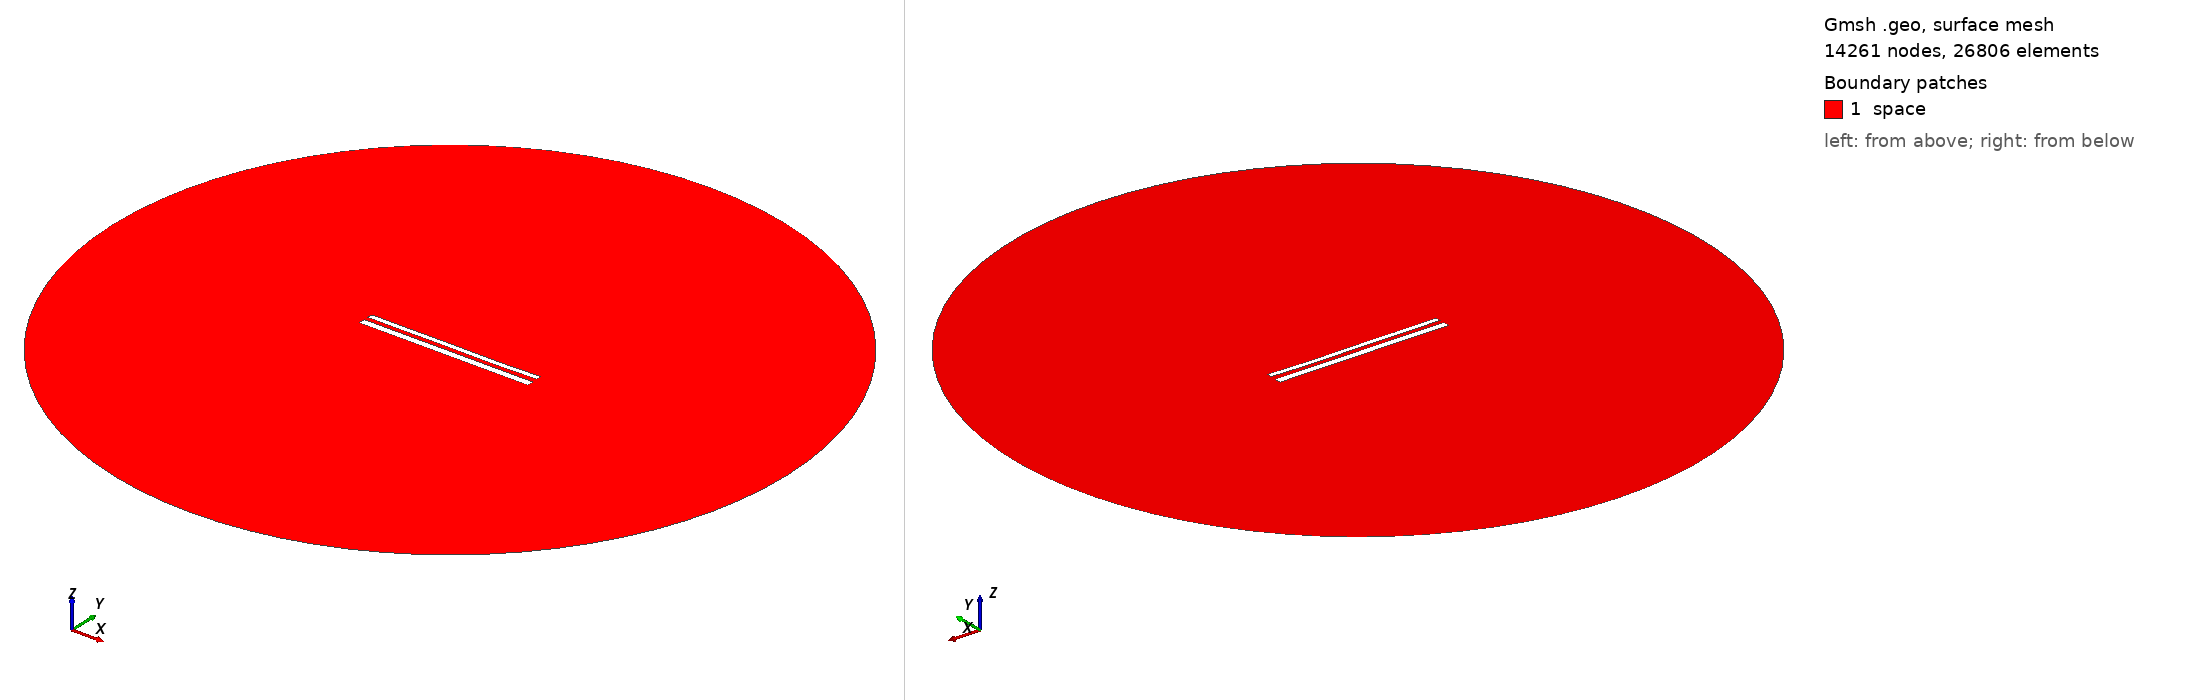

Gmsh geometry script, surface-meshed: 14261 nodes, 26806 surface elements. Boundary patches (legend numbers): 1 space. Left view from above one corner, right view from below the opposite corner. Legend entries are the model's physical surfaces. The drawing asked Gmsh for element sizes between 1% and 20% of the model's largest extent; the script's own settings can give other sizes.

=== 12292.geo (drawn) ===
//---------------------------------------
// Geometry kernel
//---------------------------------------

SetFactory("OpenCASCADE");



//---------------------------------------
// Parameters of the geometry
//---------------------------------------

// Overetch of the upper plate
overetch = 0.375;

// Distance between the plates
distance = 2.5;

// Discretization over the x axis (for the deformation)
nx = 50; 

// Length of the plate
L = 100 - overetch; 

// Number of modes
n = 4; 

// 1st mode coefficient
coeff(1) = 0.07499999999999998;
beta(1) = 0.596864 * 3.1415926535 / L;

// 2nd mode coefficient
coeff(2) = -0.075;
beta(2) = 1.49418 * 3.1415926535 / L;

// 3rd mode coefficient
coeff(3) = 0.07499999999999998;
beta(3) = 2.50025 * 3.1415926535 / L;

// 4th mode coefficient
coeff(4) = -0.075;
beta(4) = 3.49999 * 3.1415926535 / L;



//---------------------------------------
// Upper plate (deformed rectangle)
//---------------------------------------

// Coordiantes of the upper plate
xmin = -50;
xmax = 50 - overetch;

// Height of the upper plate
yheight = 4 - 2 * overetch;

// Indexes of the points
UpperID[] = {};
LowerID[] = {};
LeftID[] = {};
RightID[] = {};

// Point index
p = 1;

// Horizontal edges
For i In {1:nx}
    x = xmin + (i-1)*(xmax - xmin)/(nx-1);

    y_bottom = distance / 2 + overetch;
    For j In {1:n}
        C = (Cosh(beta(j)*L) + Cos(beta(j)*L)) / (Sinh(beta(j)*L) + Sin(beta(j)*L));
        y_bottom  = y_bottom + coeff(j) * (Cosh(beta(j)*(x+50)) - Cos(beta(j)*(x+50)) - C * (Sinh(beta(j)*(x+50)) - Sin(beta(j)*(x+50))));
    EndFor

    y_top = y_bottom + yheight;

    Point(p) = {x, y_top, 0, 1.0};
    UpperID[i] = p;
    p = p + 1;

    Point(p) = {x, y_bottom, 0, 1.0};
    LowerID[i] = p;
    p = p + 1;
EndFor

// Create point lists
UpperPts[] = {}; LowerPts[] = {};
For i In {1:nx}
  UpperPts[] += {UpperID[i]};
  LowerPts[] += {LowerID[i]};
EndFor

// Build splines
Spline(1) = {UpperPts[]};
Spline(2) = {LowerPts[]};
Line(3) = {LowerPts[nx-1], UpperPts[nx-1]};
Line(4) = {LowerPts[0], UpperPts[0]};

// Build the plane surface
Curve Loop(1) = {2, 3, -1, -4};
Plane Surface(1) = {1};



//---------------------------------------
// Lower plate (rectangle)
//---------------------------------------

// Vertices
Point(1001) = {-50, -1, 0, 1.0};
Point(1002) = { 50, -1, 0, 1.0};
Point(1003) = { 50,  -5, 0, 1.0};
Point(1004) = {-50,  -5, 0, 1.0};

// Edges
Line(5) = {1001, 1002};
Line(6) = {1002, 1003};
Line(7) = {1003, 1004};
Line(8) = {1004, 1001};

// Plane surface
Line Loop(2) = {5, 6, 7, 8};
Plane Surface(2) = {2}; 



//---------------------------------------
// Outer (fictious) boundary
//---------------------------------------

// Points
Point(1005) = {0, 0, 0};       // Center
Point(1006) = {200, 0, 0};     // Start point
Point(1007) = {0, 200, 0};     // 90 degrees
Point(1008) = {-200, 0, 0};    // 180 degrees
Point(1009) = {0, -200, 0};    // 270 degrees

// Circle arcs (each needs start, center, end)
Circle(9) = {1006, 1005, 1007};
Circle(10) = {1007, 1005, 1008};
Circle(11) = {1008, 1005, 1009};
Circle(12) = {1009, 1005, 1006};

// Plane surface for the entire domain
Curve Loop(3) = {9, 10, 11, 12};
Surface(3) = {3};

// Subtract the plates from the whole domain to obtain the actual domain where we want to solve the equations
BooleanDifference{ Surface{3}; Delete; }{ Surface{1}; Surface{2}; Delete; }




//---------------------------------------
// Transfinite Lines/Curves
//---------------------------------------

// Set the number of points on the boundaries
r = 7;

// Plates
Transfinite Curve {1, 2} = 50*r Using Progression 1;
Transfinite Curve {3, 4} = 2*r Using Progression 1;
Transfinite Line {5, 7} = 50*r Using Progression 1;
Transfinite Line {6, 8} = 2*r Using Progression 1;

// Outer boundary
Transfinite Line {9, 10, 11, 12} = 20 Using Progression 1;



//---------------------------------------
// Physical groups
//---------------------------------------                

// Physical curves (boundaries)
Physical Line("force_segment", 10) = {2};
Physical Line("upper_plate", 11) = {1, 3, 4};
Physical Line("lower_plate", 12) = {5, 6, 7, 8};
Physical Line("boundary", 20) = {9, 10, 11, 12};

// Physical Surfaces
Physical Surface("space", 30) = {3};



//---------------------------------------
// 6. Generate the Mesh
//---------------------------------------

// 2D mesh generation
Mesh 2;
